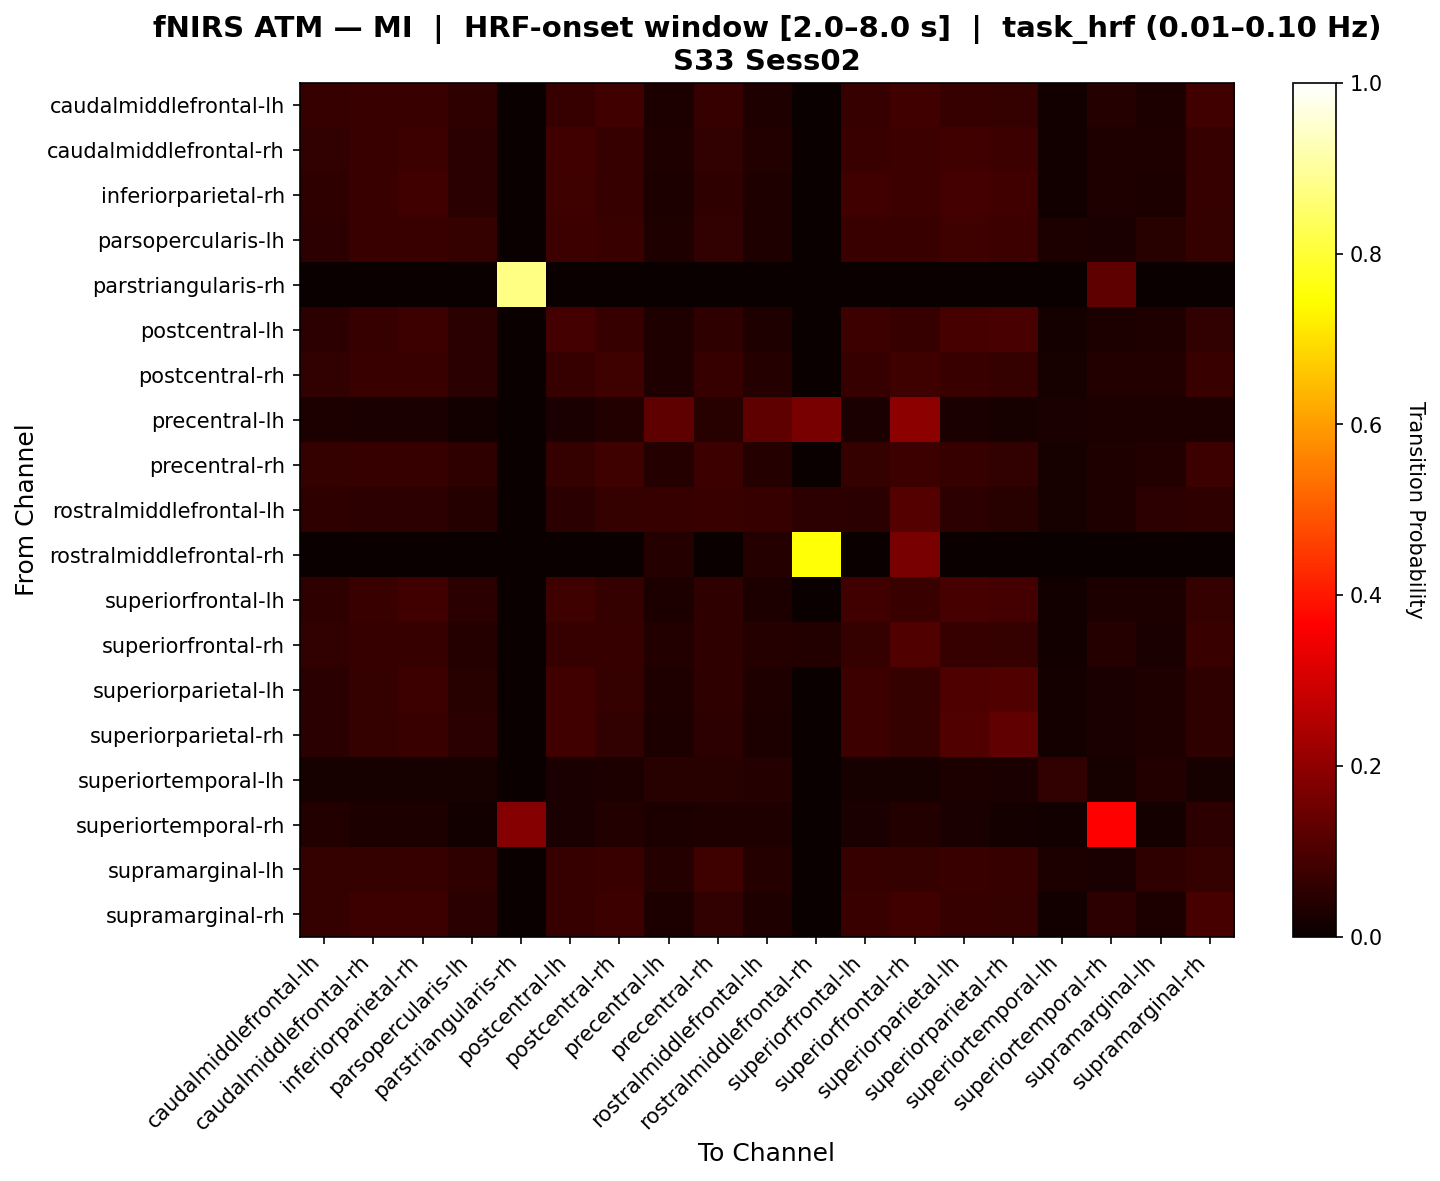

Source data for this figure (header and first rows):
, caudalmiddlefrontal-lh, caudalmiddlefrontal-rh, inferiorparietal-rh, parsopercularis-lh, parstriangularis-rh, postcentral-lh, postcentral-rh, precentral-lh, precentral-rh, rostralmiddlefrontal-lh, rostralmiddlefrontal-rh, superiorfrontal-lh, superiorfrontal-rh, superiorparietal-lh, superiorparietal-rh, superiortemporal-lh, superiortemporal-rh, supramarginal-lh, supramarginal-rh
caudalmiddlefrontal-lh, 0.06941, 0.07255, 0.07255, 0.05505, 0.0, 0.06755, 0.08255, 0.03, 0.06691, 0.035, 0.0, 0.07005, 0.08255, 0.06755, 0.06255, 0.0125, 0.04, 0.03064, 0.08255
caudalmiddlefrontal-rh, 0.05898, 0.07401, 0.07652, 0.05016, 0.0, 0.08278, 0.07026, 0.03266, 0.06149, 0.03518, 0.0, 0.07401, 0.07652, 0.08278, 0.07776, 0.01508, 0.03266, 0.03138, 0.06775
inferiorparietal-rh, 0.05818, 0.07327, 0.08308, 0.04734, 0.0, 0.07959, 0.06695, 0.02941, 0.05818, 0.03186, 0.0, 0.08308, 0.07572, 0.0894, 0.08449, 0.01225, 0.03186, 0.02838, 0.06695
parsopercularis-lh, 0.05342, 0.07194, 0.07194, 0.06268, 0.0, 0.07621, 0.07123, 0.03419, 0.06197, 0.03419, 0.0, 0.07194, 0.07194, 0.08048, 0.07621, 0.02991, 0.02564, 0.04345, 0.06268
parstriangularis-rh, 0.0, 0.0, 0.0, 0.0, 0.875, 0.0, 0.0, 0.0, 0.0, 0.0, 0.0, 0.0, 0.0, 0.0, 0.0, 0.0, 0.125, 0.0, 0.0
postcentral-lh, 0.05309, 0.06948, 0.07466, 0.04833, 0.0, 0.08847, 0.06647, 0.03368, 0.05827, 0.03368, 0.0, 0.07466, 0.06948, 0.09365, 0.09407, 0.01813, 0.0285, 0.0341, 0.06128
postcentral-rh, 0.06039, 0.07238, 0.07238, 0.05008, 0.0, 0.07021, 0.07834, 0.03478, 0.06691, 0.03913, 0.0, 0.07021, 0.08108, 0.07238, 0.06586, 0.01957, 0.03696, 0.03535, 0.07399
precentral-lh, 0.02902, 0.02679, 0.02679, 0.01339, 0.002232, 0.02455, 0.03571, 0.1257, 0.04464, 0.1257, 0.1667, 0.02455, 0.1957, 0.02679, 0.02009, 0.02455, 0.02902, 0.02902, 0.02902
precentral-rh, 0.06369, 0.06798, 0.06798, 0.05527, 0.002119, 0.06586, 0.08069, 0.04025, 0.07641, 0.04237, 0.0, 0.06586, 0.07433, 0.06798, 0.06162, 0.02331, 0.03178, 0.03818, 0.07433
rostralmiddlefrontal-lh, 0.05823, 0.05185, 0.05185, 0.03908, 0.0, 0.04972, 0.06461, 0.06674, 0.071, 0.06887, 0.05263, 0.04972, 0.1109, 0.05185, 0.04546, 0.0234, 0.03191, 0.05398, 0.05823
rostralmiddlefrontal-rh, 0.0, 0.0, 0.0, 0.0, 0.0, 0.0, 0.0, 0.04167, 0.0, 0.04167, 0.75, 0.0, 0.1667, 0.0, 0.0, 0.0, 0.0, 0.0, 0.0
superiorfrontal-lh, 0.05647, 0.07401, 0.08406, 0.04765, 0.0, 0.08027, 0.06524, 0.03015, 0.05647, 0.03015, 0.0, 0.08406, 0.07401, 0.09283, 0.08781, 0.01256, 0.03015, 0.02887, 0.06524
superiorfrontal-rh, 0.05919, 0.06647, 0.06647, 0.04179, 0.0, 0.06887, 0.06902, 0.03706, 0.05671, 0.04201, 0.03676, 0.06399, 0.1058, 0.06887, 0.06392, 0.01238, 0.04208, 0.02715, 0.07149
superiorparietal-lh, 0.04994, 0.06633, 0.07555, 0.04661, 0.0, 0.08503, 0.06504, 0.03226, 0.05685, 0.03226, 0.0, 0.07785, 0.06633, 0.1035, 0.107, 0.01843, 0.02535, 0.03354, 0.05813
superiorparietal-rh, 0.04763, 0.06376, 0.07418, 0.04788, 0.0, 0.0851, 0.0609, 0.02865, 0.05284, 0.02865, 0.0, 0.07678, 0.06376, 0.1059, 0.1325, 0.01823, 0.02344, 0.03411, 0.0557
superiortemporal-lh, 0.02069, 0.02069, 0.02069, 0.02069, 0.0, 0.02414, 0.03103, 0.04483, 0.04483, 0.04138, 0.0, 0.02069, 0.02069, 0.02759, 0.02414, 0.05862, 0.02069, 0.03793, 0.02069
superiortemporal-rh, 0.03521, 0.02817, 0.02817, 0.01174, 0.1852, 0.02347, 0.03756, 0.02817, 0.03286, 0.03286, 0.0, 0.02582, 0.03756, 0.02347, 0.01878, 0.01174, 0.3665, 0.01878, 0.05399
supramarginal-lh, 0.06432, 0.06432, 0.06703, 0.05622, 0.0, 0.06973, 0.07243, 0.04054, 0.08054, 0.04054, 0.0, 0.06703, 0.06432, 0.07243, 0.06703, 0.02973, 0.02432, 0.05514, 0.06432
supramarginal-rh, 0.06299, 0.07447, 0.07447, 0.04877, 0.0, 0.06977, 0.0746, 0.02817, 0.06064, 0.03286, 0.0, 0.07212, 0.08385, 0.06977, 0.06508, 0.01174, 0.05164, 0.02804, 0.09103
